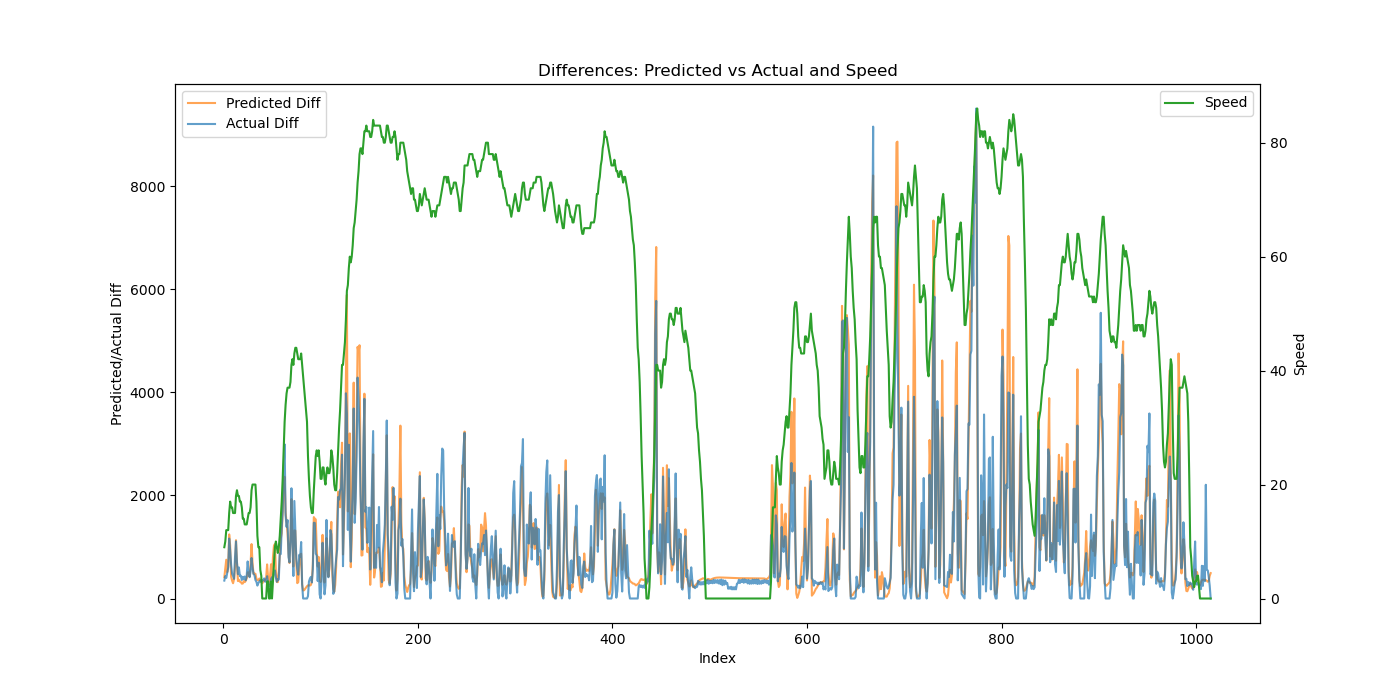

The file beside this chart, header and first rows:
Speed, Actual, Predicted, Predicted_Diff, Actual_Diff
9, 347.2, 830.8, 412.7, 347.2
10, 782.0, 1404, 573.4, 434.8
12, 1180, 2157, 752.2, 398.3
12, 1678, 2667, 510.7, 497.7
12, 2277, 3294, 626.8, 599.3
15, 3440, 4537, 1243, 1163
17, 4375, 5565, 1028, 934.3
16, 5030, 5987, 421.7, 655.8
16, 5510, 6331, 344.7, 479.2
15, 5947, 6627, 296.2, 437.4
15, 6328, 7004, 376.4, 381.2
15, 7125, 7612, 607.7, 796.8
18, 8233, 8743, 1131, 1108
19, 8931, 9442, 699.7, 697.9
18, 9404, 9780, 338.1, 473.1
18, 10006, 10143, 363, 602.2
17, 10440, 10468, 324.8, 434.2
17, 10883, 10788, 319.8, 443
16, 11242, 11076, 287.8, 358.7
14, 11663, 11367, 291, 421.0
14, 12041, 11703, 336.2, 377.6
13, 12468, 12019, 316.5, 427.1
13, 12820, 12363, 344, 352.2
13, 13254, 12753, 389.5, 433.6
14, 13972, 13262, 509.3, 718.7
15, 14472, 13766, 504.1, 499.9
15, 14885, 14188, 422, 412.6
16, 15414, 14860, 671.5, 529.8
19, 16200, 15915, 1056, 785.8
20, 16801, 16605, 689.2, 600.3
20, 17277, 17086, 481.6, 475.8
20, 17729, 17570, 484.1, 452.6
20, 18086, 18049, 478.3, 357.4
17, 18410, 18431, 382.7, 323.4
11, 18660, 18791, 359.6, 250.3
9, 18959, 19145, 354.2, 298.5
9, 19286, 19532, 387.3, 327.5
5, 19641, 19888, 355.9, 355
4, 19958, 20212, 323.7, 316.6
0, 20315, 20507, 294.5, 356.8
0, 20665, 20838, 331.7, 350.8
0, 21055, 21190, 351.9, 389.8
0, 21380, 21536, 346.2, 324.7
0, 21719, 21940, 404, 338.8
3, 22151, 22601, 661, 432.2
3, 22420, 23007, 405.6, 269.2
0, 22665, 23280, 273.2, 245.4
0, 22902, 23709, 429, 236.6
3, 23276, 24373, 663.8, 373.8
0, 23689, 24727, 354.4, 413.4
3, 24087, 25527, 800, 397.5
6, 24606, 26545, 1017, 518.9
9, 25151, 27602, 1057, 545
10, 25556, 28146, 544.2, 405.6
9, 25880, 28467, 320.4, 324.3
8, 26253, 28784, 317.2, 372.5
9, 26620, 29299, 515.2, 367.5
11, 27490, 30143, 843.5, 870.1
14, 28352, 31298, 1156, 861.5
17, 29718, 32563, 1264, 1366
... 948 more rows
